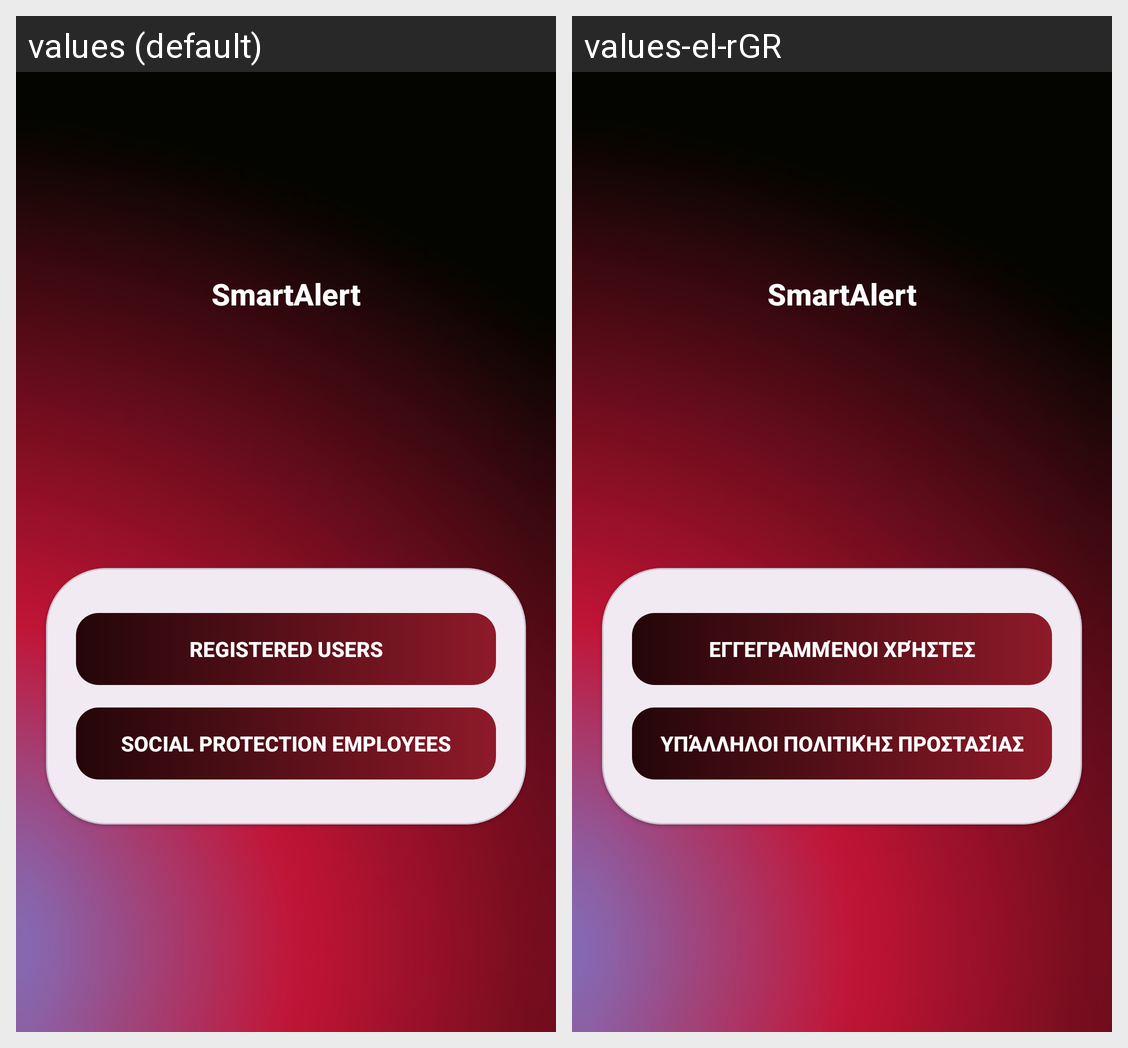

This grid shows one Android layout under two languages. Give, for every string resource on the screen, its name, the default text and each shown locale's text.
Android screen res/layout/activity_index.xml rendered under 2 locales, left to right: values (default), values-el-rGR. Device: Nexus 5 (rendered at 1080×1920; each locale shown at half size, 540×960, under a caption strip naming it); theme Theme.SmartAlert_p20191.
Strings drawn on this screen, with the default value and each locale's value (text and hints the layout hard-codes, and strings that could not be matched under every locale, appear in the picture but are not listed):

smartalert
  values: SmartAlert
  values-el-rGR: SmartAlert  [not translated; the default value is used]

users
  values: Registered Users
  values-el-rGR: Εγγεγραμμένοι Χρήστες

employees
  values: Social Protection Employees
  values-el-rGR: Υπάλληλοι πολιτικής προστασίας
